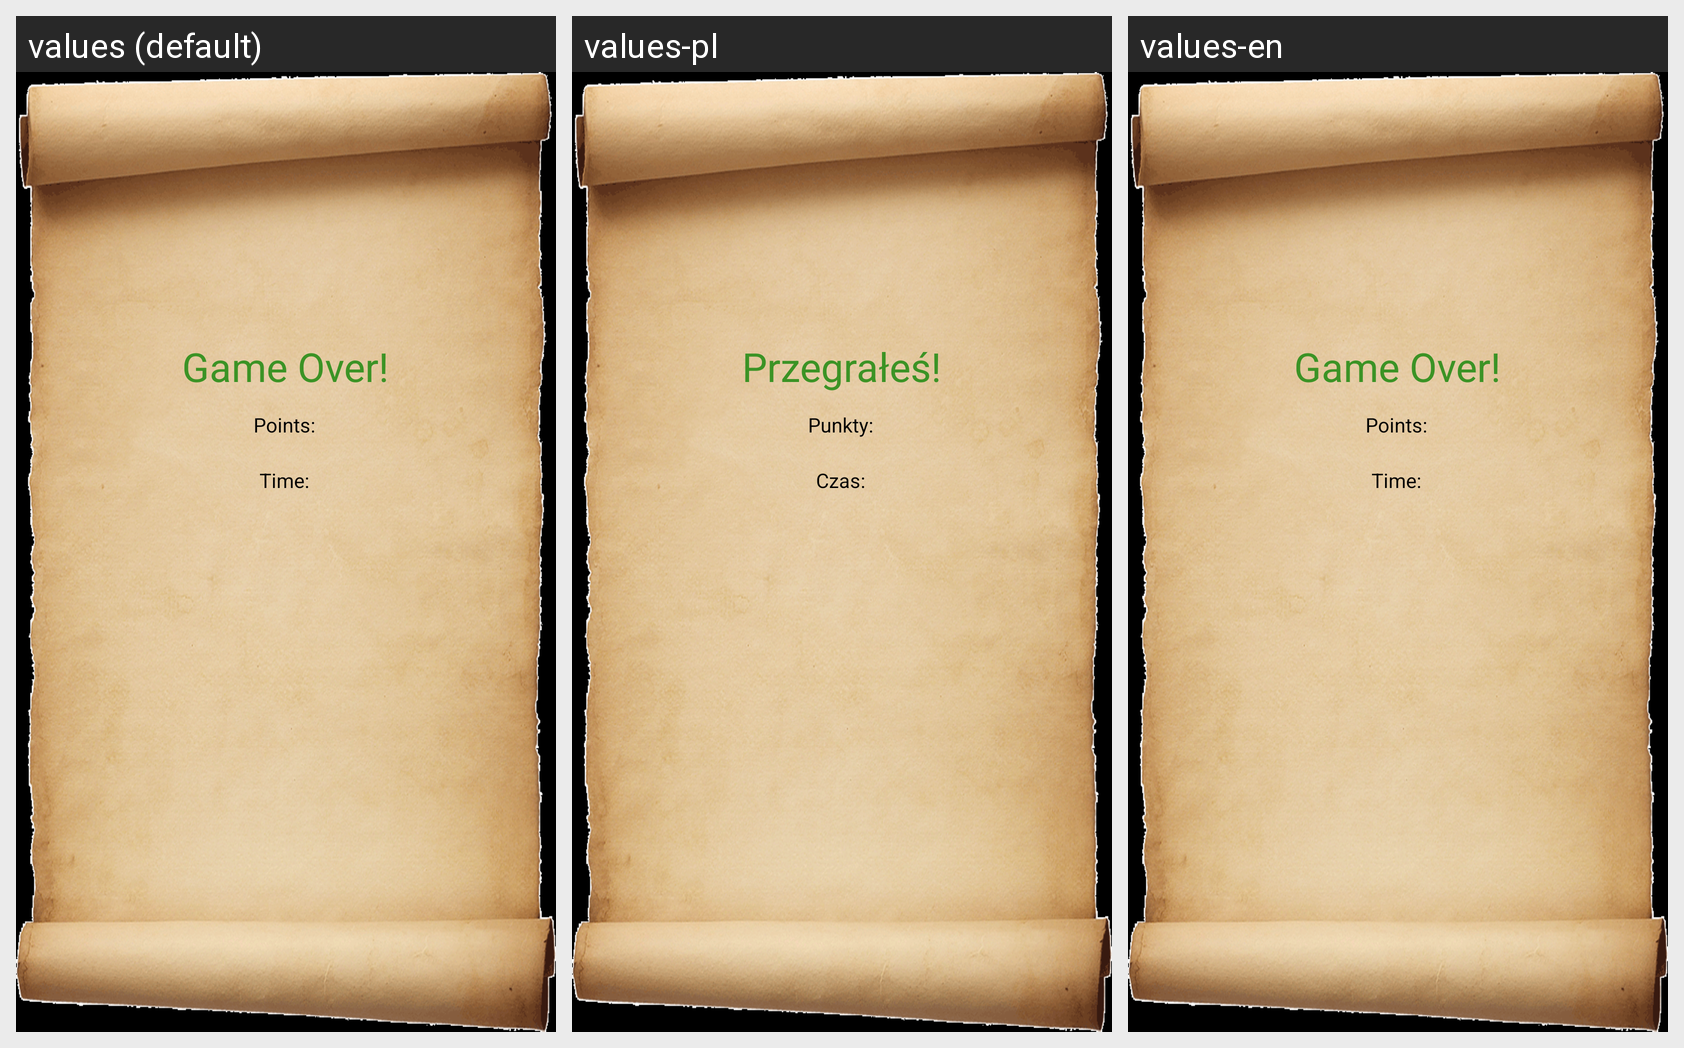

Locale-by-locale string values for the Android screen shown in this grid:
Android screen res/layout/activity_game_over.xml rendered under 3 locales, left to right: values (default), values-pl, values-en. Device: Nexus 5 (rendered at 1080×1920; each locale shown at half size, 540×960, under a caption strip naming it); theme AppTheme.
Strings drawn on this screen, with the default value and each locale's value (text and hints the layout hard-codes, and strings that could not be matched under every locale, appear in the picture but are not listed):

game_over
  values: Game Over!
  values-pl: Przegrałeś!
  values-en: Game Over!

points
  values: Points:
  values-pl: Punkty:
  values-en: Points:

time
  values: Time:
  values-pl: Czas:
  values-en: Time:
